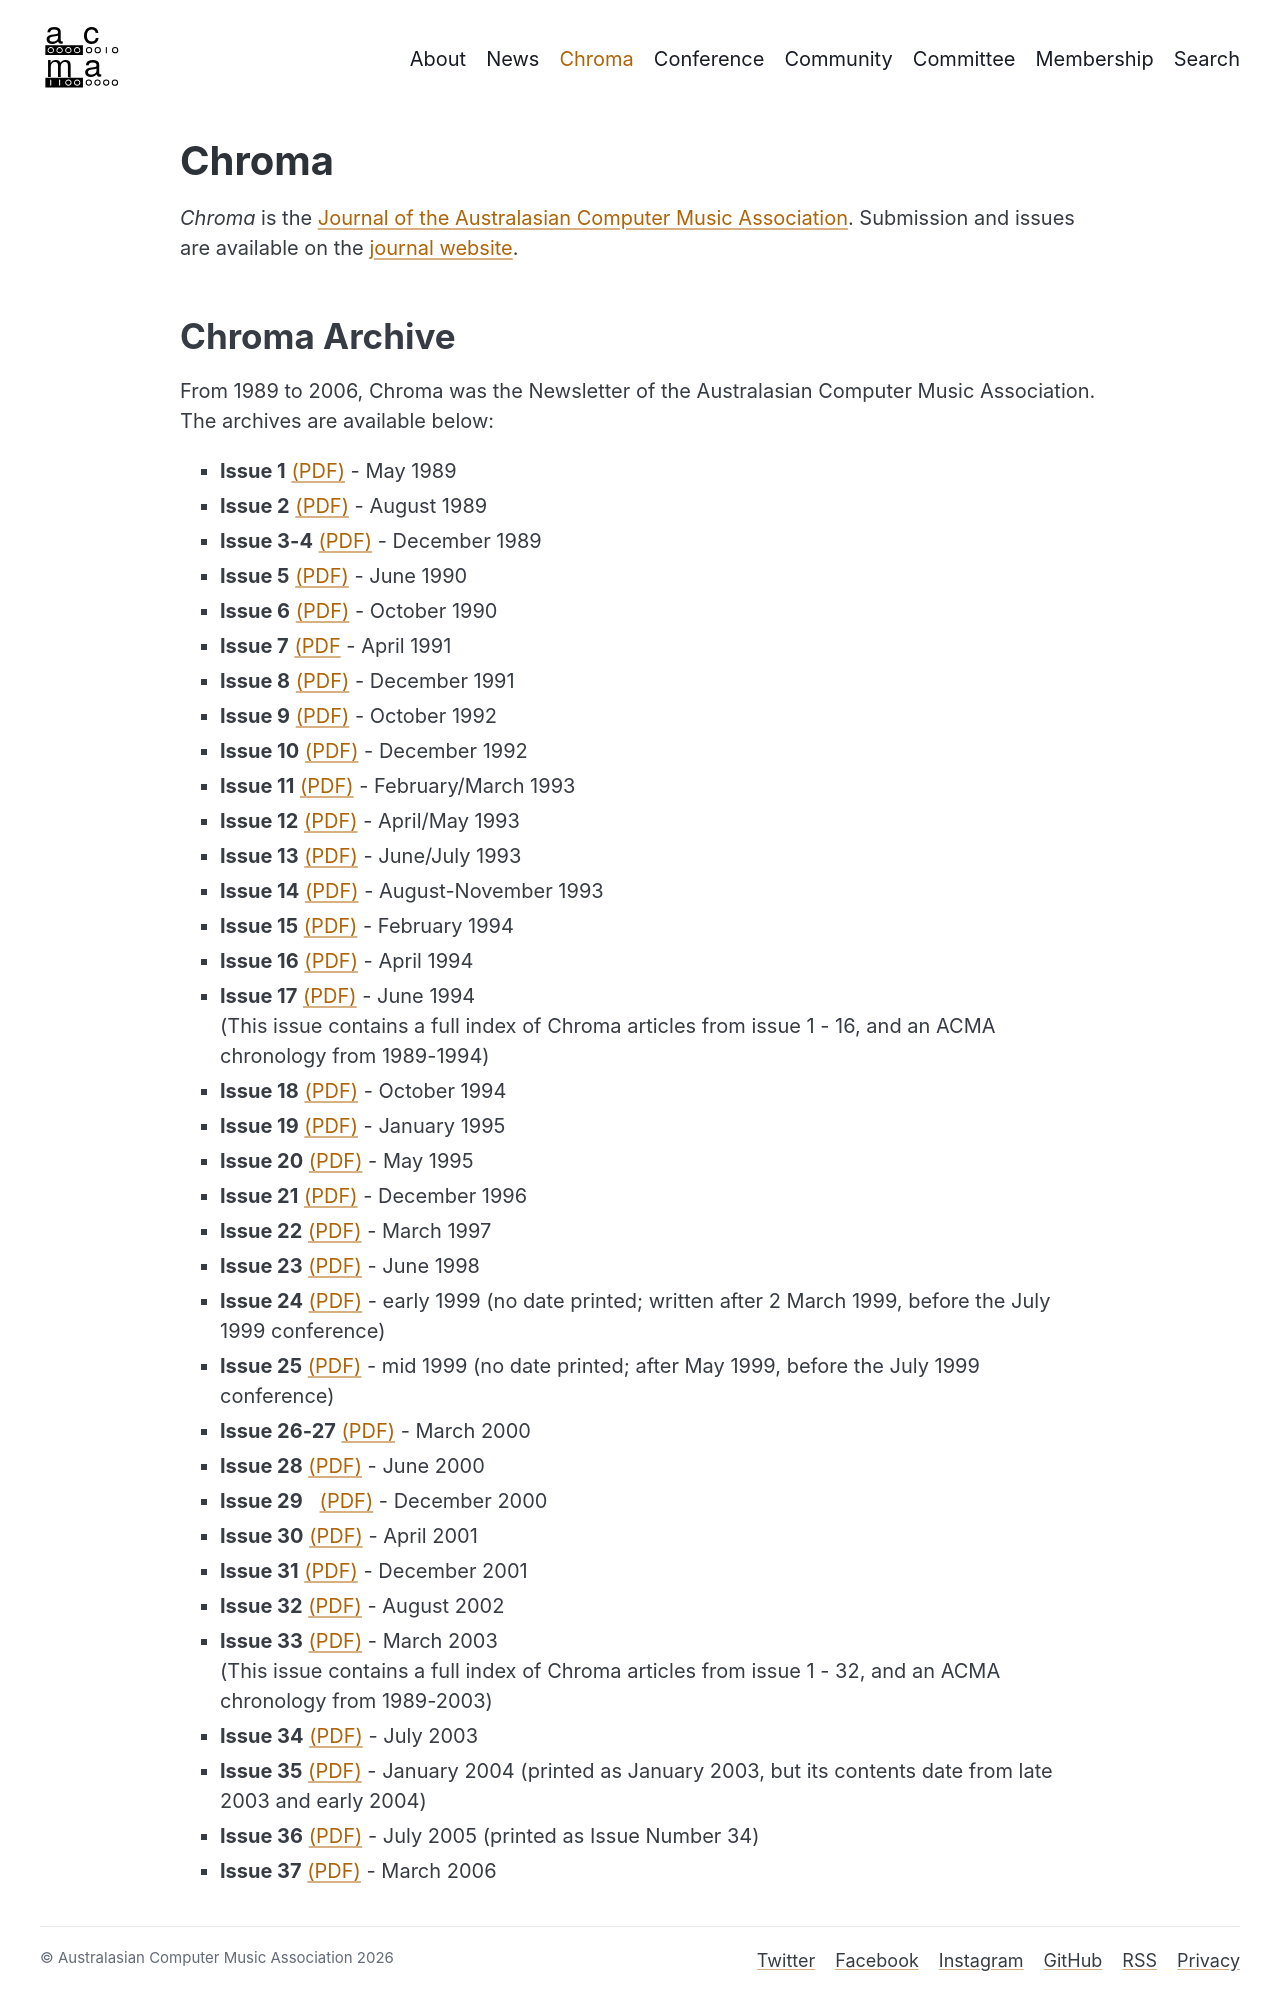

repository: australasian-computer-music-association/acma-jekyll · page: chroma/index.html · generator: jekyll

---
title: "Chroma"

layout: page
permalink: /chroma/
description: "Chroma, the Journal of the Australasian Computer Music Association, plus the full archive of the Chroma newsletter from 1989 to 2006."
---

_Chroma_ is the [Journal of the Australasian Computer Music Association](https://journal.computermusic.org.au/chroma). Submission and issues are available on the [journal website](https://journal.computermusic.org.au/chroma). 

## Chroma Archive

From 1989 to 2006, Chroma was the Newsletter of the Australasian Computer Music Association. The archives are available below:

- **Issue 1** [(PDF)]({% link chroma_pdf/Chroma1.pdf %}) - May 1989
- **Issue 2** [(PDF)]({% link chroma_pdf/Chroma2.pdf %}) - August 1989
- **Issue 3-4** [(PDF)]({% link chroma_pdf/Chroma3-4.pdf %}) - December 1989
- **Issue 5** [(PDF)]({% link chroma_pdf/Chroma5.pdf %}) - June 1990
- **Issue 6** [(PDF)]({% link chroma_pdf/Chroma6.pdf %}) - October 1990
- **Issue 7** [(PDF]({% link chroma_pdf/Chroma7.pdf %}) - April 1991
- **Issue 8** [(PDF)]({% link chroma_pdf/Chroma8.pdf %}) - December 1991
- **Issue 9** [(PDF)]({% link chroma_pdf/Chroma9.pdf %}) - October 1992
- **Issue 10** [(PDF)]({% link chroma_pdf/Chroma10.pdf %}) - December 1992
- **Issue 11** [(PDF)]({% link chroma_pdf/Chroma11.pdf %}) - February/March 1993
- **Issue 12** [(PDF)]({% link chroma_pdf/Chroma12.pdf %}) - April/May 1993
- **Issue 13** [(PDF)]({% link chroma_pdf/Chroma13.pdf %}) - June/July 1993
- **Issue 14** [(PDF)]({% link chroma_pdf/Chroma14.pdf %}) - August-November 1993
- **Issue 15** [(PDF)]({% link chroma_pdf/Chroma15.pdf %}) - February 1994
- **Issue 16** [(PDF)]({% link chroma_pdf/Chroma16.pdf %}) - April 1994
- **Issue 17** [(PDF)]({% link chroma_pdf/Chroma17.pdf %}) - June 1994  
    (This issue contains a full index of Chroma articles from issue 1 - 16, and an ACMA chronology from 1989-1994)
- **Issue 18** [(PDF)]({% link chroma_pdf/Chroma18.pdf %}) - October 1994
- **Issue 19** [(PDF)]({% link chroma_pdf/Chroma19.pdf %}) - January 1995
- **Issue 20** [(PDF)]({% link chroma_pdf/Chroma20.pdf %}) - May 1995
- **Issue 21** [(PDF)]({% link chroma_pdf/Chroma21.pdf %}) - December 1996
- **Issue 22** [(PDF)]({% link chroma_pdf/Chroma22.pdf %}) - March 1997
- **Issue 23** [(PDF)]({% link chroma_pdf/Chroma23.pdf %}) - June 1998
- **Issue 24** [(PDF)]({% link chroma_pdf/Chroma24.pdf %}) - early 1999 (no date printed; written after 2 March 1999, before the July 1999 conference)
- **Issue 25** [(PDF)]({% link chroma_pdf/Chroma25.pdf %}) - mid 1999 (no date printed; after May 1999, before the July 1999 conference)
- **Issue 26-27** [(PDF)]({% link chroma_pdf/Chroma26-27.pdf %}) - March 2000
- **Issue 28** [(PDF)]({% link chroma_pdf/Chroma28.pdf %}) - June 2000
- **Issue 29**   [(PDF)]({% link chroma_pdf/Chroma29.pdf %}) - December 2000
- **Issue 30** [(PDF)]({% link chroma_pdf/Chroma30.pdf %}) - April 2001
- **Issue 31** [(PDF)]({% link chroma_pdf/Chroma31.pdf %}) - December 2001
- **Issue 32** [(PDF)]({% link chroma_pdf/Chroma32.pdf %}) - August 2002
- **Issue 33** [(PDF)]({% link chroma_pdf/Chroma33.pdf %}) - March 2003  
    (This issue contains a full index of Chroma articles from issue 1 - 32, and an ACMA chronology from 1989-2003)
- **Issue 34** [(PDF)]({% link chroma_pdf/Chroma34.pdf %}) - July 2003
- **Issue 35** [(PDF)]({% link chroma_pdf/Chroma35.pdf %}) - January 2004 (printed as January 2003, but its contents date from late 2003 and early 2004)
- **Issue 36** [(PDF)]({% link chroma_pdf/Chroma36.pdf %}) - July 2005 (printed as Issue Number 34)
- **Issue 37** [(PDF)]({% link chroma_pdf/Chroma37.pdf %}) - March 2006
